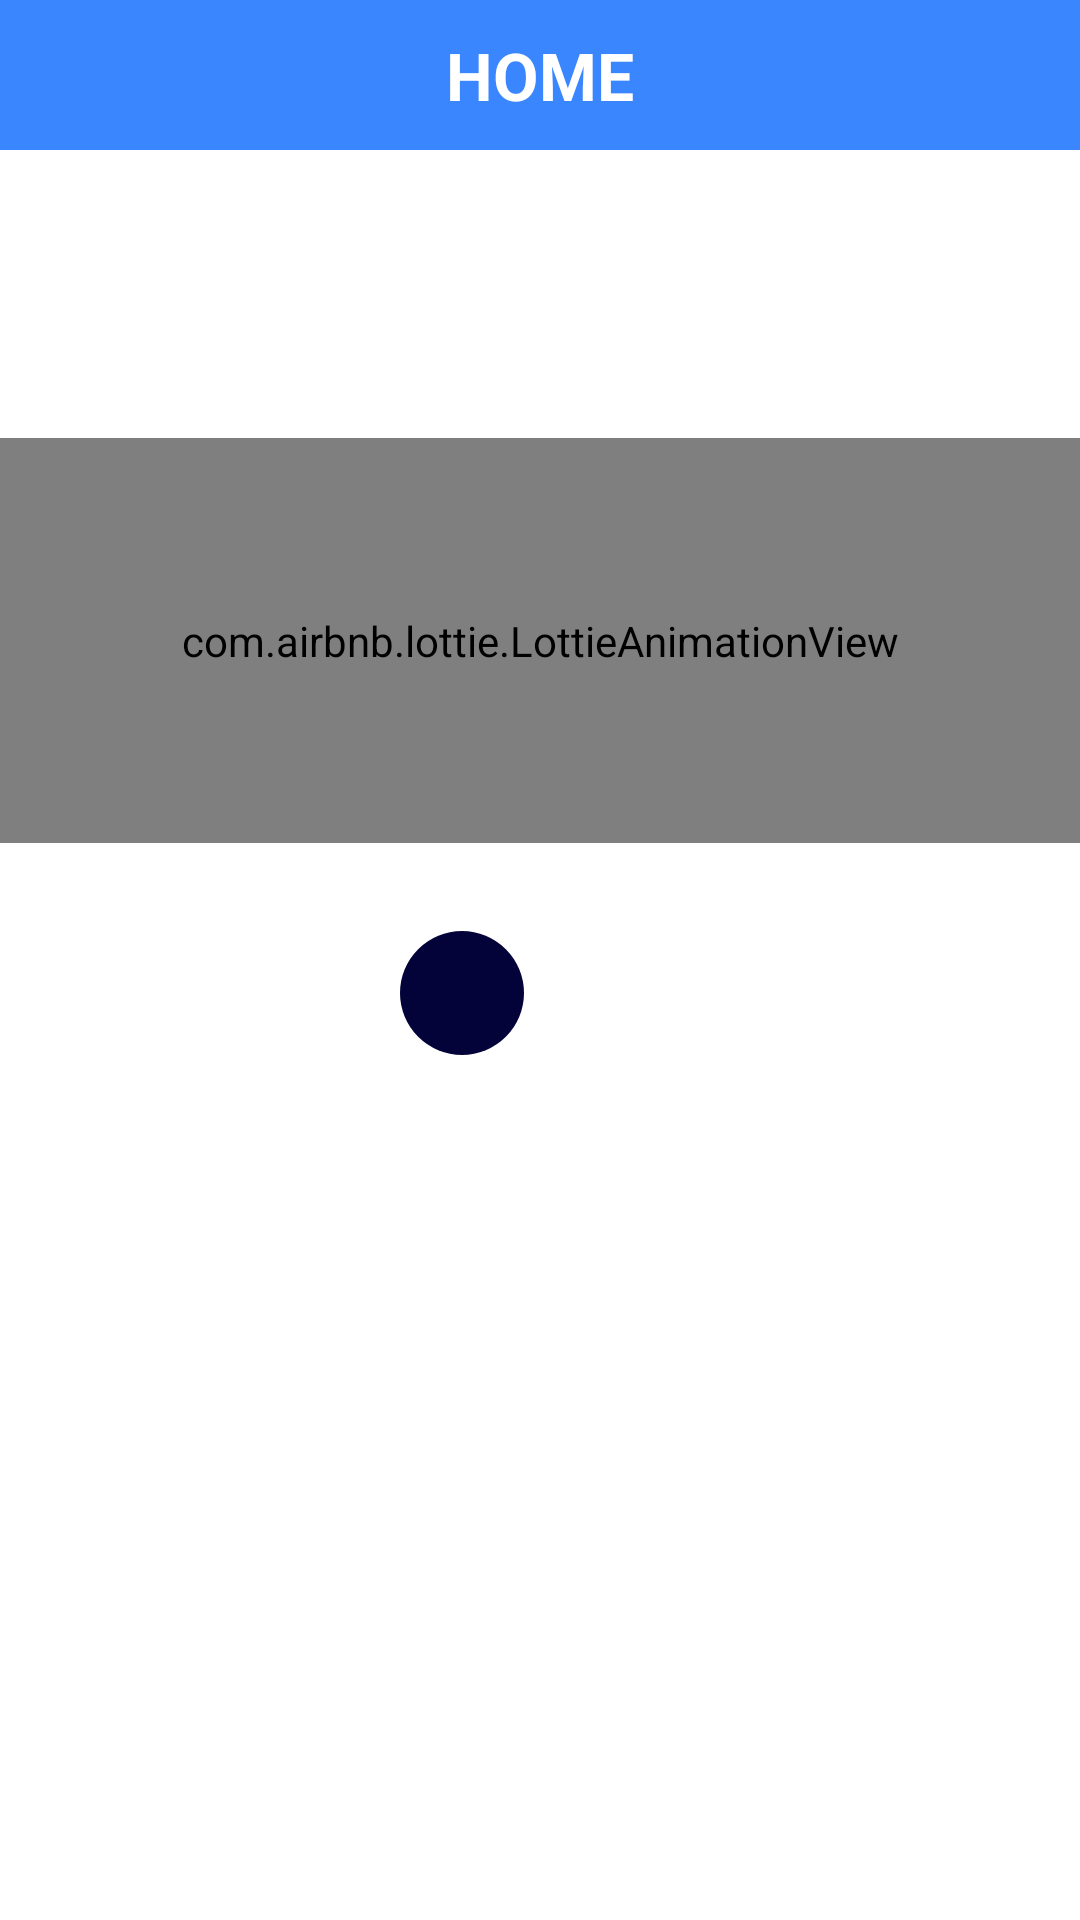

Produce the Android XML layout that renders to this screen, including the resource entries it uses.
<!-- AndroidManifest.xml: application theme Theme.KonkaniApp -->
<!-- res/layout/fragment_home.xml -->
<?xml version="1.0" encoding="utf-8"?>
<RelativeLayout xmlns:android="http://schemas.android.com/apk/res/android"
    xmlns:tools="http://schemas.android.com/tools"
    android:layout_width="match_parent"
    android:layout_height="match_parent"
    xmlns:app="http://schemas.android.com/apk/res-auto"
    android:backgroundTint="@color/white"
    android:background="@color/white"
    tools:context=".fragments.HomeFragment">

    <LinearLayout
        android:id="@+id/centerGroup"
        android:layout_width="match_parent"
        android:layout_height="50dp"
        android:background="@color/costal"
        android:orientation="vertical"
        android:gravity="center"
        android:paddingTop="10dp"
        android:paddingBottom="10dp"
        android:fitsSystemWindows="true">

        <TextView
            android:id="@+id/rateTitle"
            android:layout_width="wrap_content"
            android:layout_height="wrap_content"
            android:text="HOME"
            android:textColor="@color/white"
            android:textSize="22sp"
            android:textStyle="bold"
            android:gravity="center" />
    </LinearLayout>

    <com.airbnb.lottie.LottieAnimationView
        android:id="@+id/lottieView"
        android:layout_width="match_parent"
        android:layout_height="226dp"
        android:layout_alignParentStart="true"
        android:layout_alignParentTop="true"
        android:layout_alignParentEnd="true"
        android:layout_alignParentBottom="true"
        android:layout_marginStart="0dp"
        android:layout_marginTop="146dp"
        android:layout_marginEnd="0dp"
        android:layout_marginBottom="359dp"
        app:lottie_autoPlay="true"
        app:lottie_rawRes="@raw/siri" />

    <ImageView
        android:id="@+id/imageView3"
        android:layout_width="62dp"
        android:layout_height="66dp"
        android:layout_alignParentEnd="true"
        android:layout_alignParentBottom="true"
        android:layout_marginEnd="175dp"
        android:layout_marginBottom="276dp"
        android:src="@drawable/record" />

</RelativeLayout>
<!-- resources referenced by this layout -->
<resources>
  <color name="costal">#3A86FF</color>
  <color name="white">#FFFFFFFF</color>
  <!-- drawable record (drawable) -->
  <vector xmlns:android="http://schemas.android.com/apk/res/android" android:height="24dp" android:tint="#03033A" android:viewportHeight="24" android:viewportWidth="24" android:width="24dp">
        
      <path android:fillColor="@android:color/white" android:pathData="M12,12m-8,0a8,8 0,1 1,16 0a8,8 0,1 1,-16 0"/>
      
  </vector>
  <style name="Theme.KonkaniApp" parent="Base.Theme.KonkaniApp" />
  <style name="Base.Theme.KonkaniApp" parent="Theme.Material3.DayNight.NoActionBar">
          
          
      </style>
</resources>
